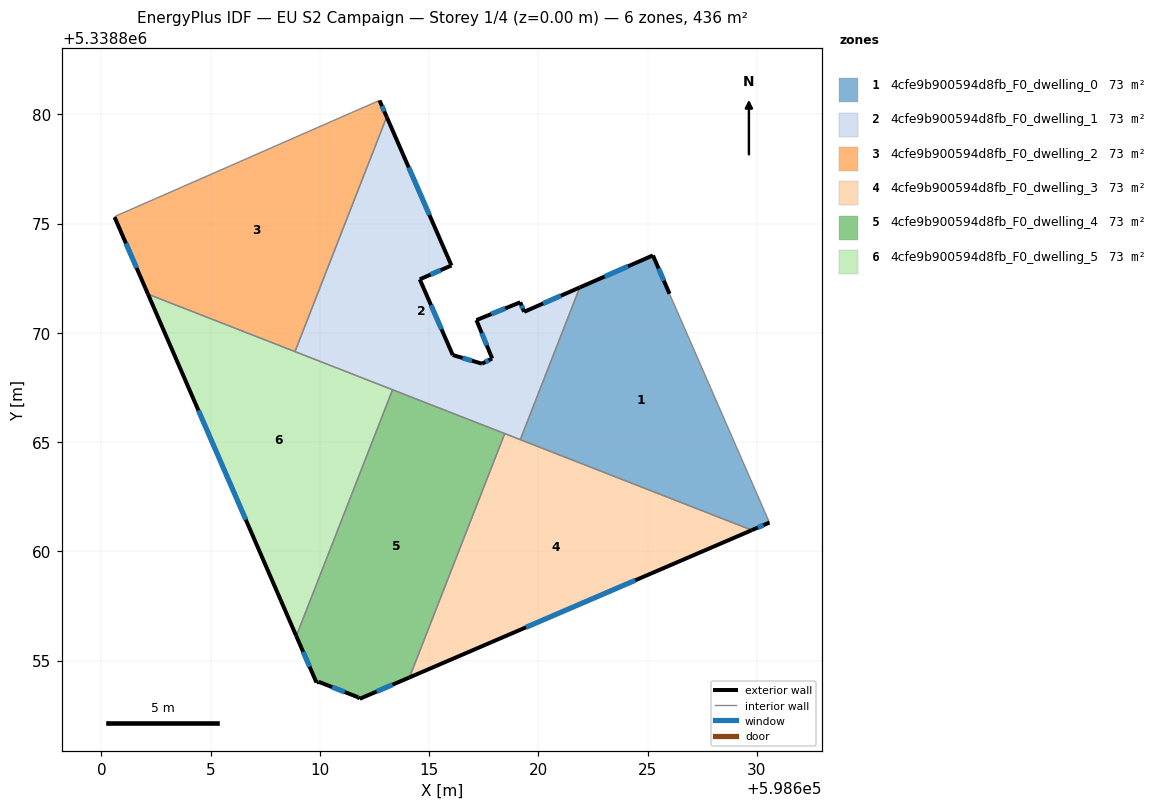
=== STOREY PLAN SPEC (per zone: floor XY polygon, exterior-wall plan segments, windows/doors) ===
zone 1: 4cfe9b900594d8fb_F0_dwelling_0  (72.7 m²)
  floor: (598626.00, 5338871.79) (598630.57, 5338861.32) (598629.77, 5338860.97) (598619.17, 5338865.11) (598621.89, 5338872.08) (598625.24, 5338873.54)
  exterior wall: (598625.24, 5338873.54) – (598621.89, 5338872.08)  [3.7 m]
    window: (598624.10, 5338873.05) – (598623.03, 5338872.58)  [1.1 m²]
  exterior wall: (598626.00, 5338871.79) – (598625.24, 5338873.54)  [1.9 m]
    window: (598625.74, 5338872.39) – (598625.50, 5338872.95)  [0.6 m²]
  exterior wall: (598629.77, 5338860.97) – (598630.57, 5338861.32)  [0.9 m]
    window: (598630.04, 5338861.09) – (598630.30, 5338861.20)  [0.3 m²]
  interior walls: 3
zone 2: 4cfe9b900594d8fb_F0_dwelling_1  (72.7 m²)
  floor: (598621.89, 5338872.08) (598619.17, 5338865.11) (598608.86, 5338869.14) (598613.06, 5338879.88) (598616.02, 5338873.08) (598614.57, 5338872.45) (598616.08, 5338868.99) (598617.42, 5338868.59) (598617.88, 5338868.83) (598617.16, 5338870.58) (598619.17, 5338871.40) (598619.34, 5338870.96)
  exterior wall: (598614.57, 5338872.45) – (598616.02, 5338873.08)  [1.6 m]
    window: (598615.06, 5338872.67) – (598615.52, 5338872.87)  [0.5 m²]
  exterior wall: (598616.08, 5338868.99) – (598614.57, 5338872.45)  [3.8 m]
    window: (598615.57, 5338870.16) – (598615.08, 5338871.27)  [1.2 m²]
  exterior wall: (598617.42, 5338868.59) – (598616.08, 5338868.99)  [1.4 m]
    window: (598616.96, 5338868.72) – (598616.53, 5338868.85)  [0.4 m²]
  exterior wall: (598617.88, 5338868.83) – (598617.42, 5338868.59)  [0.5 m]
    window: (598617.72, 5338868.75) – (598617.57, 5338868.67)  [0.2 m²]
  exterior wall: (598617.16, 5338870.58) – (598617.88, 5338868.83)  [1.9 m]
    window: (598617.41, 5338869.99) – (598617.64, 5338869.43)  [0.6 m²]
  exterior wall: (598619.17, 5338871.40) – (598617.16, 5338870.58)  [2.2 m]
    window: (598618.48, 5338871.12) – (598617.84, 5338870.86)  [0.7 m²]
  exterior wall: (598619.34, 5338870.96) – (598619.17, 5338871.40)  [0.5 m]
    window: (598619.28, 5338871.11) – (598619.23, 5338871.25)  [0.1 m²]
  exterior wall: (598621.89, 5338872.08) – (598619.34, 5338870.96)  [2.8 m]
    window: (598621.02, 5338871.70) – (598620.21, 5338871.34)  [0.9 m²]
  exterior wall: (598616.02, 5338873.08) – (598613.06, 5338879.88)  [7.4 m]
    window: (598615.01, 5338875.40) – (598614.06, 5338877.57)  [2.3 m²]
  interior walls: 5
zone 3: 4cfe9b900594d8fb_F0_dwelling_2  (72.7 m²)
  floor: (598612.73, 5338880.64) (598613.06, 5338879.88) (598608.86, 5338869.14) (598602.13, 5338871.77) (598600.60, 5338875.30) (598600.66, 5338875.35) (598611.46, 5338880.08)
  exterior wall: (598613.06, 5338879.88) – (598612.73, 5338880.64)  [0.8 m]
    window: (598612.94, 5338880.14) – (598612.84, 5338880.38)  [0.3 m²]
  exterior wall: (598600.60, 5338875.30) – (598602.13, 5338871.77)  [3.8 m]
    window: (598601.12, 5338874.10) – (598601.61, 5338872.97)  [1.2 m²]
  interior walls: 5
zone 4: 4cfe9b900594d8fb_F0_dwelling_3  (72.7 m²)
  floor: (598629.77, 5338860.97) (598614.10, 5338854.23) (598618.46, 5338865.39)
  exterior wall: (598614.10, 5338854.23) – (598629.77, 5338860.97)  [17.1 m]
    window: (598619.43, 5338856.53) – (598624.43, 5338858.68)  [5.2 m²]
  interior walls: 3
zone 5: 4cfe9b900594d8fb_F0_dwelling_4  (72.7 m²)
  floor: (598618.46, 5338865.39) (598614.10, 5338854.23) (598611.82, 5338853.25) (598611.75, 5338853.32) (598609.94, 5338854.03) (598609.84, 5338854.00) (598608.92, 5338856.13) (598613.32, 5338867.40)
  exterior wall: (598608.92, 5338856.13) – (598609.84, 5338854.00)  [2.3 m]
    window: (598609.23, 5338855.40) – (598609.53, 5338854.72)  [0.7 m²]
  exterior wall: (598611.82, 5338853.25) – (598614.10, 5338854.23)  [2.5 m]
    window: (598612.60, 5338853.59) – (598613.32, 5338853.90)  [0.8 m²]
  exterior wall: (598611.75, 5338853.32) – (598611.82, 5338853.25)  [0.1 m]
  exterior wall: (598609.94, 5338854.03) – (598611.75, 5338853.32)  [1.9 m]
    window: (598610.56, 5338853.79) – (598611.14, 5338853.56)  [0.6 m²]
  exterior wall: (598609.84, 5338854.00) – (598609.94, 5338854.03)  [0.1 m]
  interior walls: 3
zone 6: 4cfe9b900594d8fb_F0_dwelling_5  (72.7 m²)
  floor: (598613.32, 5338867.40) (598608.92, 5338856.13) (598602.13, 5338871.77)
  exterior wall: (598602.13, 5338871.77) – (598608.92, 5338856.13)  [17.1 m]
    window: (598604.44, 5338866.45) – (598606.61, 5338861.45)  [5.2 m²]
  interior walls: 3

=== DERIVED (storey summary) ===
Building: EU S2 Campaign
Storey: 1 of 4  (floor level z = 0.00 m)
Storey gross floor area: 436.3 m²
Zones on this storey: 6
  - 4cfe9b900594d8fb_F0_dwelling_0: floor 72.7 m²; exterior wall 6.4 m (19.3 m²); 3 window(s) 2.0 m²; WWR 10.2%
  - 4cfe9b900594d8fb_F0_dwelling_1: floor 72.7 m²; exterior wall 22.0 m (66.0 m²); 9 window(s) 6.7 m²; WWR 10.2%
  - 4cfe9b900594d8fb_F0_dwelling_2: floor 72.7 m²; exterior wall 4.7 m (14.0 m²); 2 window(s) 1.4 m²; WWR 10.2%
  - 4cfe9b900594d8fb_F0_dwelling_3: floor 72.7 m²; exterior wall 17.1 m (51.2 m²); 1 window(s) 5.2 m²; WWR 10.2%
  - 4cfe9b900594d8fb_F0_dwelling_4: floor 72.7 m²; exterior wall 6.9 m (20.8 m²); 3 window(s) 2.1 m²; WWR 9.9%
  - 4cfe9b900594d8fb_F0_dwelling_5: floor 72.7 m²; exterior wall 17.1 m (51.2 m²); 1 window(s) 5.2 m²; WWR 10.2%
Zone adjacency (shared interzone walls):
  - 4cfe9b900594d8fb_F0_dwelling_0 ↔ 4cfe9b900594d8fb_F0_dwelling_1
  - 4cfe9b900594d8fb_F0_dwelling_0 ↔ 4cfe9b900594d8fb_F0_dwelling_3
  - 4cfe9b900594d8fb_F0_dwelling_1 ↔ 4cfe9b900594d8fb_F0_dwelling_2
  - 4cfe9b900594d8fb_F0_dwelling_1 ↔ 4cfe9b900594d8fb_F0_dwelling_3
  - 4cfe9b900594d8fb_F0_dwelling_1 ↔ 4cfe9b900594d8fb_F0_dwelling_4
  - 4cfe9b900594d8fb_F0_dwelling_1 ↔ 4cfe9b900594d8fb_F0_dwelling_5
  - 4cfe9b900594d8fb_F0_dwelling_2 ↔ 4cfe9b900594d8fb_F0_dwelling_5
  - 4cfe9b900594d8fb_F0_dwelling_3 ↔ 4cfe9b900594d8fb_F0_dwelling_4
  - 4cfe9b900594d8fb_F0_dwelling_4 ↔ 4cfe9b900594d8fb_F0_dwelling_5